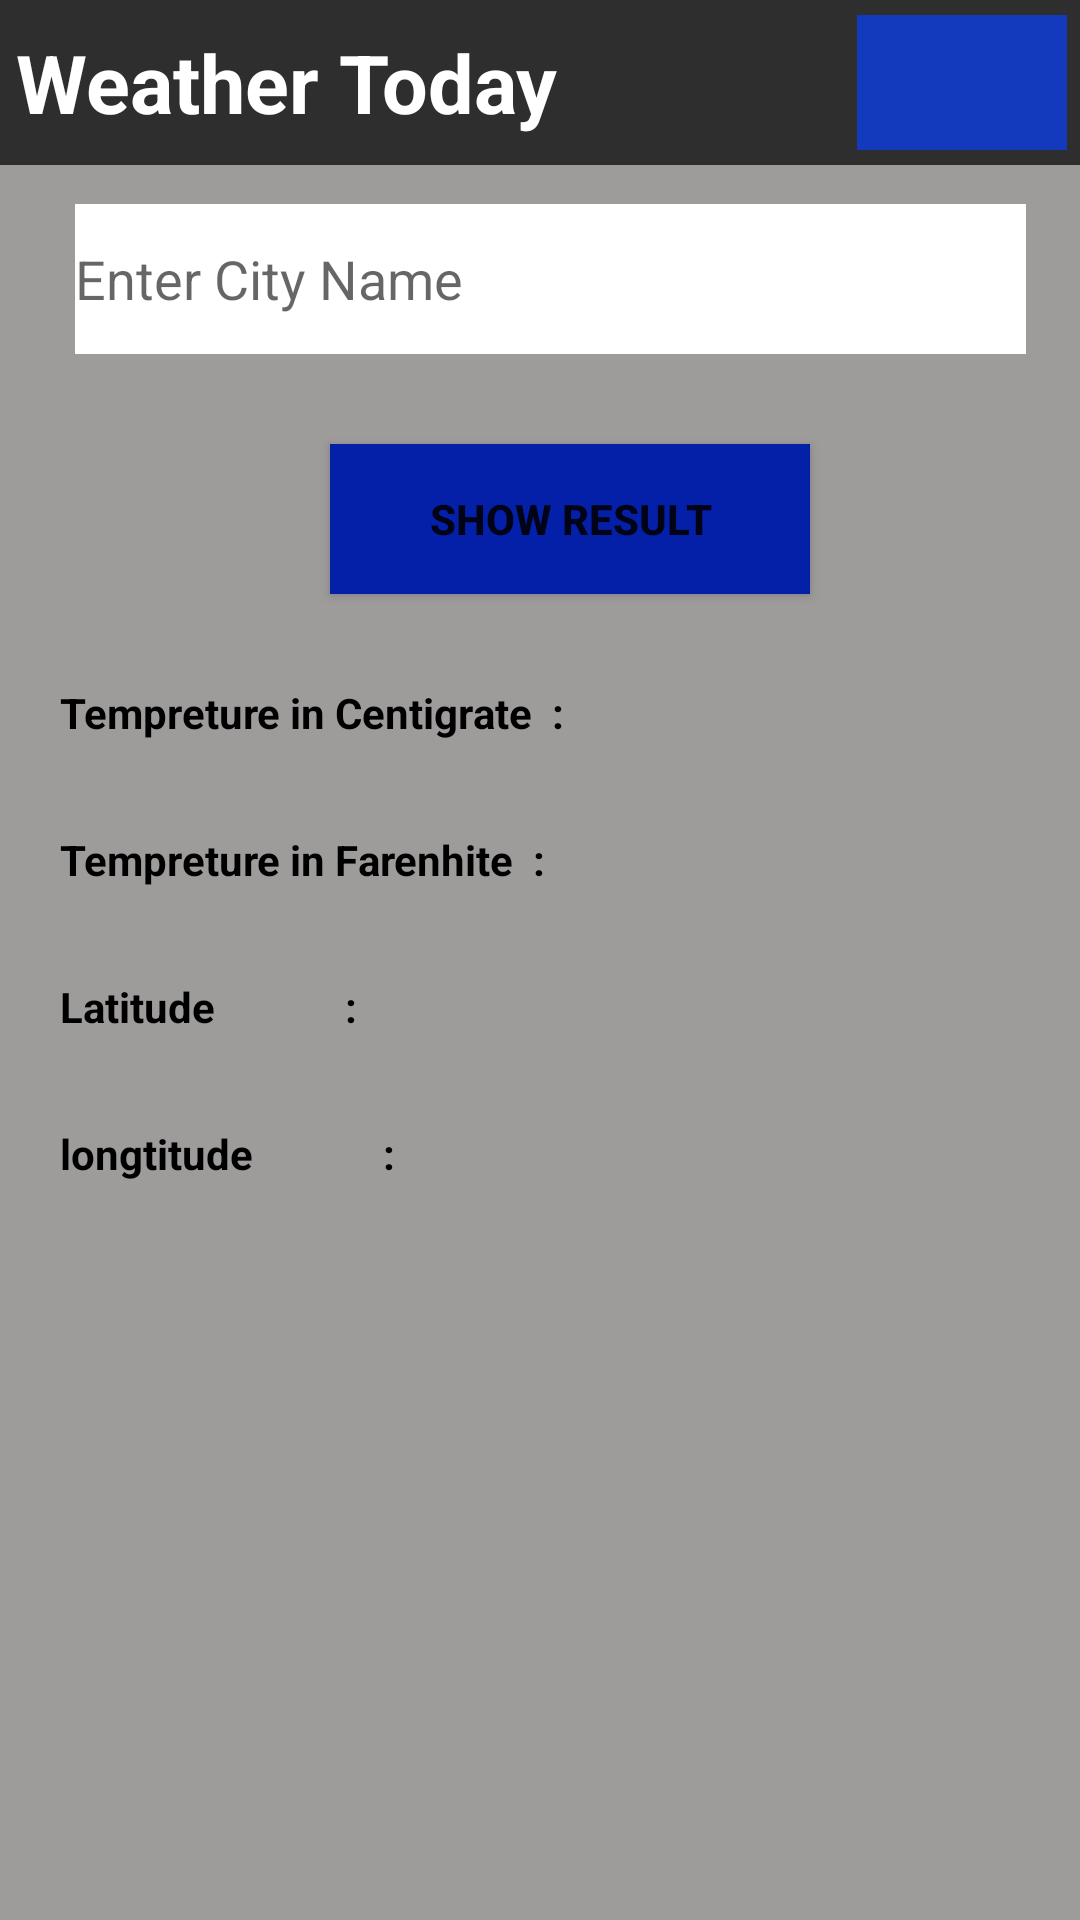

Android layout source for this screen:
<!-- AndroidManifest.xml: application theme Theme.Task2 -->
<!-- res/layout/activity_main.xml -->
<?xml version="1.0" encoding="utf-8"?>
<androidx.constraintlayout.widget.ConstraintLayout xmlns:android="http://schemas.android.com/apk/res/android"
    xmlns:app="http://schemas.android.com/apk/res-auto"
    xmlns:tools="http://schemas.android.com/tools"
    android:layout_width="match_parent"
    android:layout_height="match_parent"
    tools:context=".MainActivity"
    android:background="@color/appbg">


    <LinearLayout
        android:id="@+id/head"
        android:layout_width="match_parent"
        android:layout_height="55dp"
        android:orientation="horizontal"
        android:background="@color/tool"
        app:layout_constraintEnd_toEndOf="parent"
        app:layout_constraintStart_toStartOf="parent"
        app:layout_constraintTop_toTopOf="parent">


        <TextView
            android:layout_width="wrap_content"
            android:layout_height="wrap_content"
            android:text="Weather Today"
            android:gravity="center"
            android:layout_gravity="center"
            android:textColor="@color/white"
            android:textStyle="bold"
            android:textSize="27dp"
            android:layout_marginStart="5dp"/>

        <androidx.appcompat.widget.Toolbar
            android:id="@+id/mytool"
            android:layout_width="70dp"
            android:layout_height="45dp"
            android:layout_marginTop="5dp"
            android:background="#1339BC"
            android:layout_marginStart="100dp"
            app:layout_constraintEnd_toEndOf="parent"
            app:layout_constraintStart_toStartOf="parent"
            app:layout_constraintTop_toTopOf="parent" />


    </LinearLayout>




    <RelativeLayout
        android:layout_width="match_parent"
        android:layout_height="720dp"
        app:layout_constraintBottom_toBottomOf="parent"
        app:layout_constraintEnd_toEndOf="parent"
        app:layout_constraintStart_toStartOf="parent"
        app:layout_constraintTop_toBottomOf="@+id/head">

        <EditText
            android:id="@+id/city"
            android:layout_width="350dp"
            android:layout_height="50dp"
            android:layout_alignParentStart="true"
            android:layout_alignParentTop="true"
            android:layout_alignParentEnd="true"
            android:layout_marginStart="25dp"
            android:layout_marginTop="80dp"
            android:layout_marginEnd="18dp"
            android:background="@color/white"
            android:hint="Enter City Name" />

        <Button
            android:id="@+id/result"
            android:layout_width="160dp"
            android:layout_height="wrap_content"
            android:layout_below="@+id/city"
            android:layout_marginStart="110dp"
            android:layout_marginTop="30dp"
            android:background="@drawable/btnbg"
            android:text="Show Result"
            android:textStyle="bold" />

        <TextView
            android:id="@+id/tv1"
            android:layout_width="wrap_content"
            android:layout_height="wrap_content"
            android:layout_below="@id/result"
            android:layout_marginStart="20dp"
            android:layout_marginTop="30dp"
            android:text="Tempreture in Centigrate  :"
            android:textColor="@color/black"
            android:textStyle="bold" />

        <TextView
            android:id="@+id/resinct"
            android:layout_width="wrap_content"
            android:layout_height="wrap_content"
            android:layout_below="@id/result"
            android:layout_marginStart="20dp"
            android:layout_marginTop="30dp"
            android:layout_toEndOf="@+id/tv1"
            android:textColor="@color/black"
            android:textStyle="bold" />

        <TextView
            android:id="@+id/tv2"
            android:layout_width="wrap_content"
            android:layout_height="wrap_content"
            android:layout_below="@id/tv1"
            android:layout_marginStart="20dp"
            android:layout_marginTop="30dp"
            android:text="Tempreture in Farenhite  :"
            android:textColor="@color/black"
            android:textStyle="bold" />

        <TextView
            android:id="@+id/resincl"
            android:layout_width="wrap_content"
            android:layout_height="wrap_content"
            android:layout_below="@id/resinct"
            android:layout_marginStart="20dp"
            android:layout_marginTop="30dp"
            android:layout_toEndOf="@+id/tv2"
            android:textColor="@color/black"
            android:textStyle="bold" />

        <TextView
            android:id="@+id/tv3"
            android:layout_width="wrap_content"
            android:layout_height="wrap_content"
            android:layout_below="@id/tv2"
            android:layout_marginStart="20dp"
            android:layout_marginTop="30dp"
            android:text="Latitude             :"
            android:textColor="@color/black"
            android:textStyle="bold" />

        <TextView
            android:id="@+id/resinlati"
            android:layout_width="wrap_content"
            android:layout_height="wrap_content"
            android:layout_below="@id/resincl"
            android:layout_marginStart="20dp"
            android:layout_marginTop="30dp"
            android:layout_toEndOf="@+id/tv3"
            android:textColor="@color/black"
            android:textStyle="bold" />

        <TextView
            android:id="@+id/tv4"
            android:layout_width="wrap_content"
            android:layout_height="wrap_content"
            android:layout_below="@id/tv3"
            android:layout_marginStart="20dp"
            android:layout_marginTop="30dp"
            android:text="longtitude             :"
            android:textColor="@color/black"
            android:textStyle="bold" />

        <TextView
            android:id="@+id/resinlong"
            android:layout_width="wrap_content"
            android:layout_height="wrap_content"
            android:layout_below="@id/resinlati"
            android:layout_marginStart="20dp"
            android:layout_marginTop="30dp"
            android:layout_toEndOf="@+id/tv4"
            android:textColor="@color/black"
            android:textStyle="bold" />


    </RelativeLayout>




</androidx.constraintlayout.widget.ConstraintLayout>
<!-- resources referenced by this layout -->
<resources>
  <color name="appbg">#9E9B9B</color>
  <color name="black">#FF000000</color>
  <color name="tool">#2E2E2E</color>
  <color name="white">#FFFFFFFF</color>
  <!-- drawable btnbg (drawable) -->
  <?xml version="1.0" encoding="utf-8"?>
  <selector xmlns:android="http://schemas.android.com/apk/res/android">
  
      <item android:state_pressed="true" android:drawable="@drawable/press"/>
      <item android:state_pressed="false" android:drawable="@drawable/normal"/>
  
  </selector>
  <style name="Theme.Task2" parent="Theme.AppCompat.DayNight.NoActionBar">
          
          <item name="colorPrimary">@color/purple_500</item>
          <item name="colorPrimaryVariant">@color/purple_700</item>
          <item name="colorOnPrimary">@color/white</item>
          
          <item name="colorSecondary">@color/teal_200</item>
          <item name="colorSecondaryVariant">@color/teal_700</item>
          <item name="colorOnSecondary">@color/black</item>
          
          <item name="android:statusBarColor" tools:targetApi="l">?attr/colorPrimaryVariant</item>
          
      </style>
  <!-- drawable press (drawable) -->
  <?xml version="1.0" encoding="utf-8"?>
  <shape xmlns:android="http://schemas.android.com/apk/res/android"
  
      android:shape="rectangle">
  
      <size
          android:width="200dp"
          android:height="50dp"
          />
      <solid
          android:color="#526BE8"
          />
  
  </shape>
  <!-- drawable normal (drawable) -->
  <?xml version="1.0" encoding="utf-8"?>
  <shape xmlns:android="http://schemas.android.com/apk/res/android"
  
      android:shape="rectangle">
  
      <size
          android:width="200dp"
          android:height="50dp"
          />
      <solid
          android:color="#0520A8"
          />
  
  </shape>
  <color name="purple_500">#FF6200EE</color>
  <color name="purple_700">#FF3700B3</color>
  <color name="teal_200">#FF03DAC5</color>
  <color name="teal_700">#FF018786</color>
</resources>
